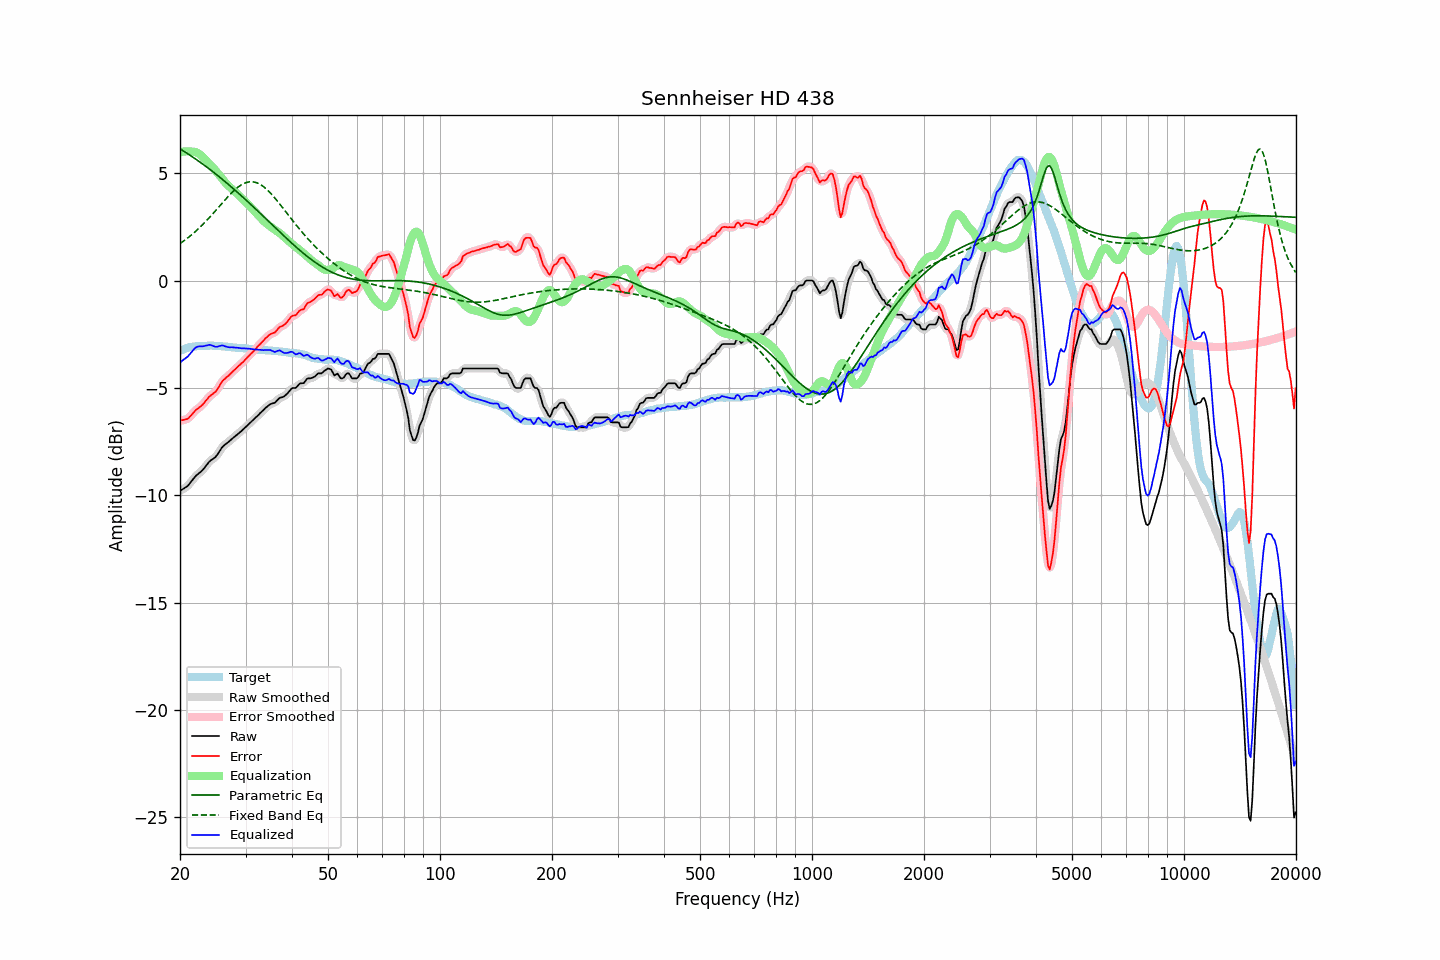

Data behind this chart, as committed beside it:
frequency, raw, error, smoothed, error_smoothed, equalization, parametric_eq, fixed_band_eq, equalized_raw, equalized_smoothed, target
20.00, -9.79, -6.51, -9.79, -6.51, 5.97, 6.14, 1.72, -3.82, -3.82, -3.28
20.20, -9.74, -6.50, -9.75, -6.51, 5.99, 6.09, 1.78, -3.75, -3.76, -3.24
20.40, -9.70, -6.49, -9.71, -6.50, 6.01, 6.04, 1.83, -3.70, -3.70, -3.21
20.61, -9.65, -6.47, -9.66, -6.48, 6.02, 6.00, 1.88, -3.64, -3.64, -3.18
20.81, -9.60, -6.45, -9.61, -6.46, 6.02, 5.95, 1.94, -3.58, -3.58, -3.15
21.02, -9.55, -6.43, -9.54, -6.42, 6.02, 5.90, 2.00, -3.53, -3.52, -3.12
21.23, -9.45, -6.35, -9.46, -6.35, 6.02, 5.85, 2.06, -3.43, -3.44, -3.10
21.44, -9.36, -6.27, -9.36, -6.27, 6.01, 5.80, 2.12, -3.35, -3.35, -3.09
21.66, -9.27, -6.18, -9.26, -6.18, 6.01, 5.75, 2.18, -3.26, -3.26, -3.08
21.87, -9.17, -6.10, -9.17, -6.10, 6.00, 5.70, 2.25, -3.18, -3.18, -3.07
22.09, -9.08, -6.02, -9.09, -6.03, 5.98, 5.65, 2.31, -3.11, -3.11, -3.06
22.31, -9.02, -5.97, -9.02, -5.97, 5.94, 5.59, 2.38, -3.08, -3.08, -3.05
22.54, -8.96, -5.91, -8.96, -5.91, 5.90, 5.54, 2.45, -3.07, -3.06, -3.05
22.76, -8.90, -5.85, -8.90, -5.85, 5.84, 5.49, 2.53, -3.06, -3.06, -3.05
22.99, -8.83, -5.78, -8.83, -5.78, 5.77, 5.43, 2.60, -3.06, -3.06, -3.05
23.22, -8.74, -5.70, -8.74, -5.70, 5.69, 5.38, 2.68, -3.05, -3.05, -3.04
23.45, -8.64, -5.60, -8.65, -5.60, 5.61, 5.32, 2.75, -3.03, -3.03, -3.05
23.69, -8.56, -5.52, -8.55, -5.51, 5.53, 5.27, 2.83, -3.02, -3.01, -3.04
23.92, -8.45, -5.42, -8.46, -5.43, 5.46, 5.21, 2.91, -2.99, -3.00, -3.04
24.16, -8.38, -5.36, -8.39, -5.36, 5.39, 5.15, 2.99, -3.00, -3.00, -3.03
24.40, -8.33, -5.31, -8.33, -5.30, 5.31, 5.10, 3.08, -3.03, -3.03, -3.03
24.65, -8.28, -5.25, -8.28, -5.25, 5.23, 5.04, 3.16, -3.06, -3.06, -3.04
24.89, -8.22, -5.18, -8.22, -5.18, 5.14, 4.98, 3.24, -3.08, -3.08, -3.04
25.14, -8.13, -5.09, -8.13, -5.09, 5.05, 4.92, 3.33, -3.08, -3.08, -3.04
25.39, -8.02, -4.97, -8.02, -4.97, 4.96, 4.86, 3.42, -3.06, -3.06, -3.05
25.65, -7.90, -4.85, -7.90, -4.85, 4.86, 4.80, 3.50, -3.04, -3.04, -3.05
25.91, -7.79, -4.73, -7.80, -4.73, 4.77, 4.74, 3.59, -3.02, -3.03, -3.06
26.16, -7.70, -4.63, -7.71, -4.64, 4.67, 4.67, 3.67, -3.03, -3.03, -3.07
26.43, -7.64, -4.57, -7.64, -4.56, 4.58, 4.61, 3.76, -3.06, -3.06, -3.07
26.69, -7.58, -4.50, -7.58, -4.50, 4.50, 4.55, 3.84, -3.08, -3.08, -3.08
26.96, -7.52, -4.44, -7.52, -4.44, 4.42, 4.49, 3.92, -3.10, -3.10, -3.08
27.23, -7.46, -4.37, -7.46, -4.37, 4.35, 4.42, 4.00, -3.11, -3.11, -3.09
27.50, -7.39, -4.30, -7.40, -4.30, 4.29, 4.36, 4.08, -3.11, -3.11, -3.10
27.77, -7.33, -4.22, -7.33, -4.22, 4.22, 4.29, 4.15, -3.11, -3.11, -3.12
28.05, -7.27, -4.16, -7.27, -4.15, 4.15, 4.23, 4.22, -3.12, -3.12, -3.12
28.33, -7.21, -4.08, -7.21, -4.08, 4.09, 4.16, 4.29, -3.13, -3.12, -3.13
28.62, -7.14, -4.01, -7.15, -4.01, 4.01, 4.10, 4.35, -3.13, -3.13, -3.14
28.90, -7.08, -3.94, -7.08, -3.94, 3.94, 4.03, 4.40, -3.14, -3.14, -3.14
29.19, -7.02, -3.87, -7.02, -3.87, 3.87, 3.96, 4.45, -3.15, -3.15, -3.15
29.48, -6.95, -3.81, -6.95, -3.81, 3.80, 3.89, 4.49, -3.15, -3.16, -3.14
29.78, -6.88, -3.73, -6.89, -3.73, 3.73, 3.83, 4.53, -3.16, -3.16, -3.15
30.08, -6.81, -3.65, -6.81, -3.65, 3.65, 3.76, 4.56, -3.16, -3.16, -3.16
30.38, -6.74, -3.57, -6.74, -3.57, 3.58, 3.69, 4.58, -3.17, -3.17, -3.18
30.68, -6.67, -3.50, -6.67, -3.49, 3.50, 3.62, 4.60, -3.17, -3.18, -3.18
30.99, -6.60, -3.42, -6.60, -3.42, 3.42, 3.55, 4.60, -3.18, -3.18, -3.19
31.30, -6.53, -3.34, -6.54, -3.35, 3.34, 3.48, 4.60, -3.19, -3.19, -3.19
31.61, -6.46, -3.27, -6.46, -3.27, 3.26, 3.41, 4.59, -3.20, -3.20, -3.19
31.93, -6.39, -3.19, -6.39, -3.18, 3.18, 3.34, 4.57, -3.21, -3.21, -3.20
32.24, -6.31, -3.09, -6.32, -3.10, 3.10, 3.27, 4.55, -3.21, -3.21, -3.22
32.57, -6.24, -3.02, -6.24, -3.02, 3.02, 3.20, 4.51, -3.22, -3.22, -3.23
32.89, -6.16, -2.95, -6.17, -2.94, 2.94, 3.12, 4.48, -3.22, -3.23, -3.22
33.22, -6.09, -2.86, -6.09, -2.86, 2.86, 3.05, 4.43, -3.24, -3.24, -3.23
33.55, -6.02, -2.79, -6.02, -2.79, 2.78, 2.98, 4.37, -3.24, -3.24, -3.23
33.89, -5.94, -2.70, -5.95, -2.71, 2.71, 2.91, 4.31, -3.23, -3.24, -3.24
34.23, -5.88, -2.64, -5.88, -2.63, 2.65, 2.84, 4.25, -3.24, -3.23, -3.25
34.57, -5.82, -2.57, -5.82, -2.57, 2.59, 2.77, 4.17, -3.23, -3.23, -3.26
34.92, -5.76, -2.50, -5.77, -2.51, 2.53, 2.69, 4.10, -3.23, -3.24, -3.26
35.27, -5.73, -2.47, -5.74, -2.48, 2.47, 2.62, 4.02, -3.26, -3.27, -3.26
35.62, -5.71, -2.44, -5.71, -2.44, 2.42, 2.55, 3.93, -3.30, -3.30, -3.27
35.97, -5.69, -2.42, -5.67, -2.40, 2.37, 2.48, 3.85, -3.33, -3.31, -3.28
... 635 more rows
